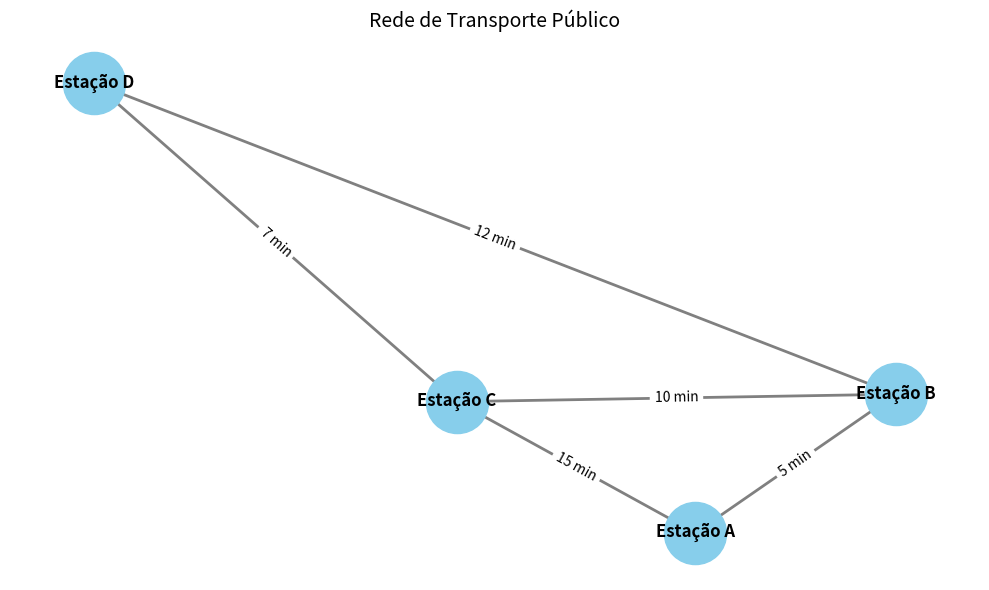

The matplotlib source for this figure:
import matplotlib.pyplot as plt
import networkx as nx

# Criar grafo direcionado
G = nx.DiGraph()

# Adicionar conexões com tempos
conexoes = [
    ("Estação A", "Estação B", 5),
    ("Estação B", "Estação C", 10),
    ("Estação A", "Estação C", 15),
    ("Estação C", "Estação D", 7),
    ("Estação B", "Estação D", 12),
]

for origem, destino, tempo in conexoes:
    G.add_edge(origem, destino, weight=tempo)

# Layout do grafo
pos = nx.spring_layout(G, seed=42)

# Desenhar nós e arestas
plt.figure(figsize=(10, 6))
nx.draw_networkx_nodes(G, pos, node_size=2000, node_color="#87CEEB")
nx.draw_networkx_edges(G, pos, arrowstyle="->", arrowsize=20, edge_color="gray", width=2)
nx.draw_networkx_labels(G, pos, font_size=12, font_weight="bold")

# tempos nas arestas
labels = nx.get_edge_attributes(G, 'weight')
labels_formatados = {(u, v): f"{tempo} min" for (u, v), tempo in labels.items()}
nx.draw_networkx_edge_labels(G, pos, edge_labels=labels_formatados, font_size=10)

# Título e ajustes finais
plt.title("Rede de Transporte Público", fontsize=14)
plt.axis("off")
plt.tight_layout()

# Salvar imagem
plt.savefig("rede_transporte_grafo.png")
plt.show()
